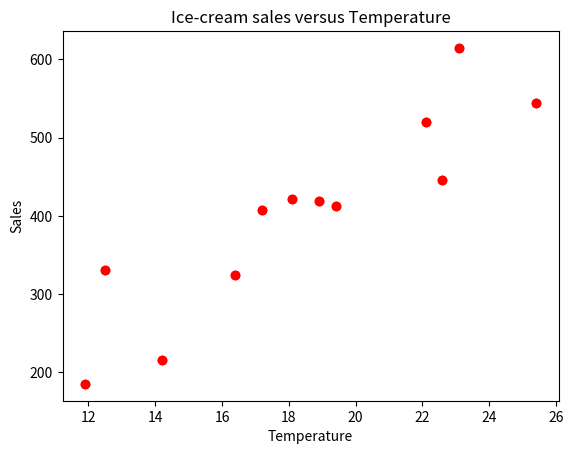

Recreate this plot in Python.
import matplotlib.pyplot as plt
import seaborn as sns
import numpy as np

temperature = [14.2, 16.4, 11.9, 12.5, 18.9, 22.1, 19.4, 23.1, 25.4, 18.1, 22.6, 17.2]
sales = [215.20, 325.00, 185.20, 330.20, 418.60, 520.25, 412.20, 614.60, 544.80, 421.40, 445.50, 408.10]

plt.scatter(temperature, sales, color='red')
plt.show()
plt.title('Ice-cream sales versus Temperature')
plt.xlabel('Temperature')
plt.ylabel('Sales')
plt.scatter(temperature, sales, color='red')
plt.show()
